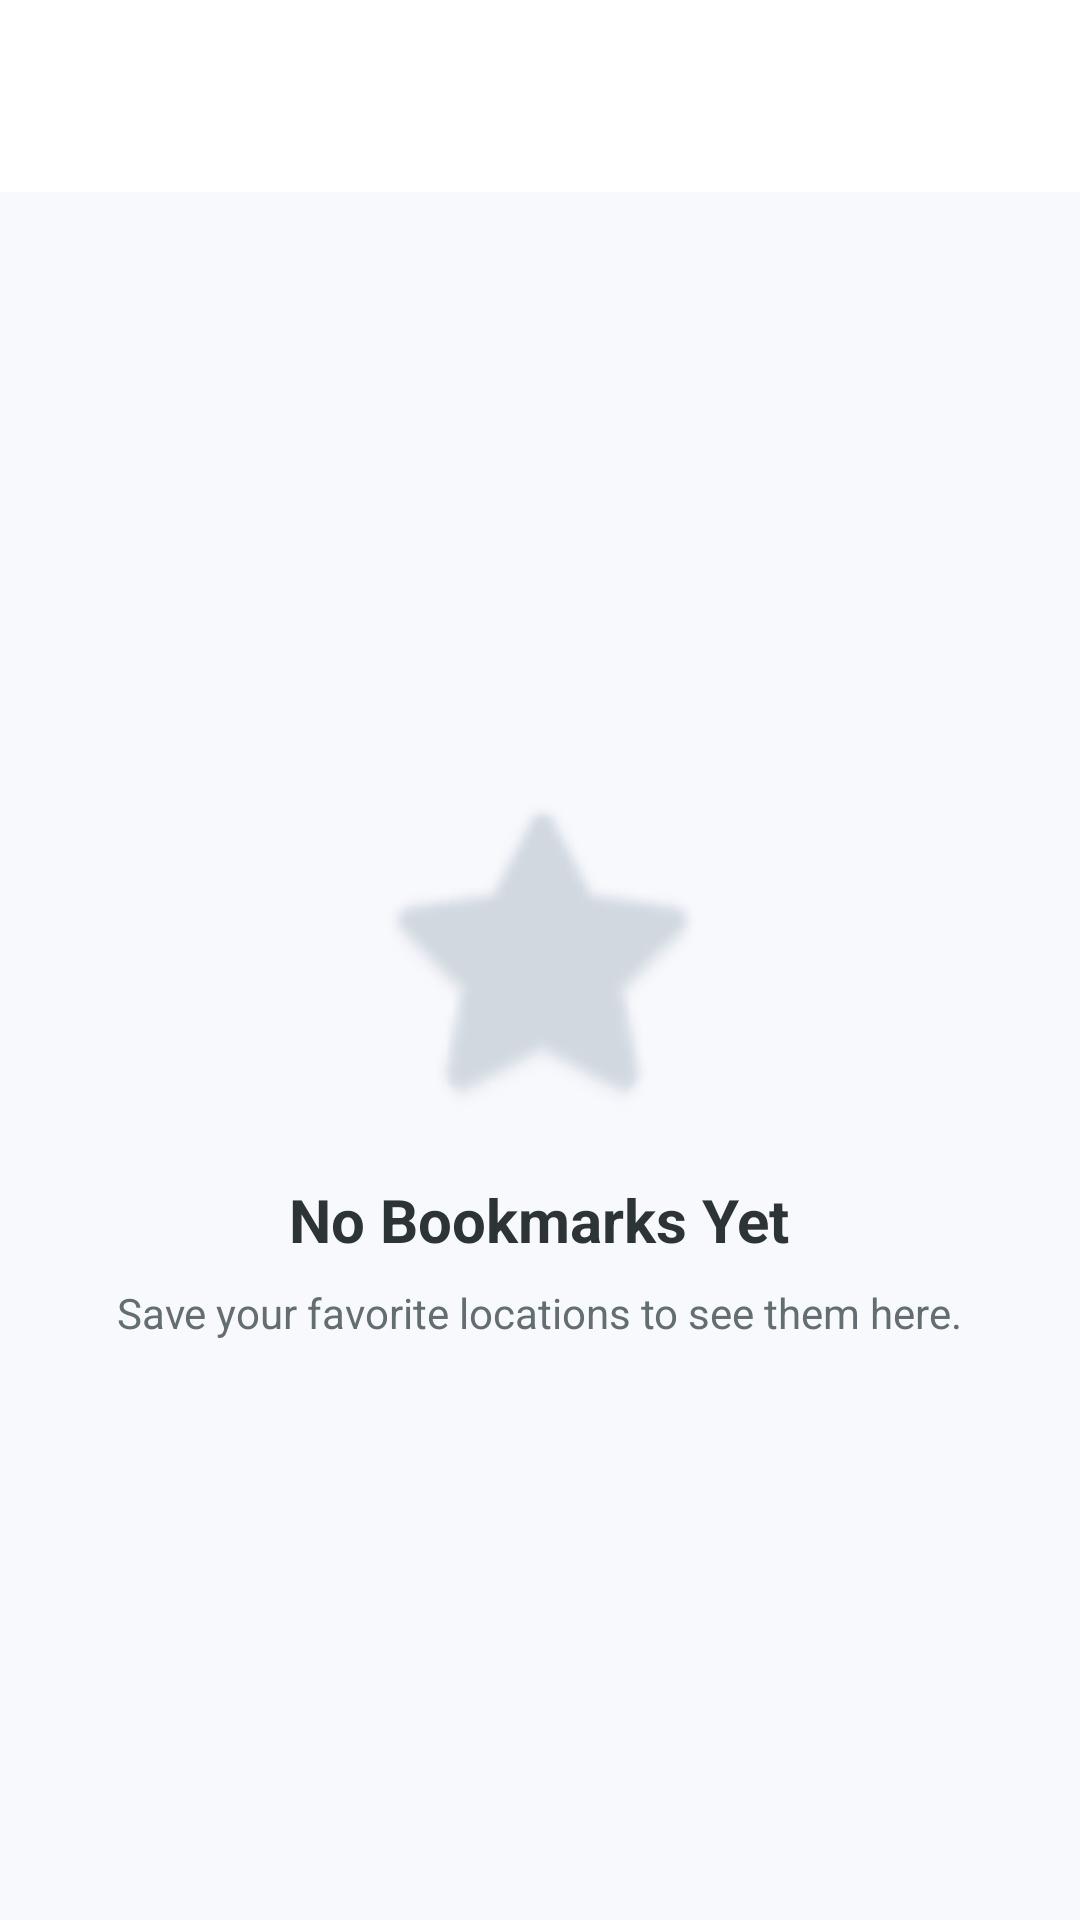

Layout XML and referenced resources for this Android screen:
<!-- AndroidManifest.xml: application theme Theme.Geolearn -->
<!-- res/layout/activity_bookmarks.xml -->
<?xml version="1.0" encoding="utf-8"?>
<LinearLayout xmlns:android="http://schemas.android.com/apk/res/android"
    xmlns:app="http://schemas.android.com/apk/res-auto"
    android:layout_width="match_parent"
    android:layout_height="match_parent"
    android:orientation="vertical"
    android:background="#F8F9FD">

    <androidx.appcompat.widget.Toolbar
        android:id="@+id/toolbar_bookmarks"
        android:layout_width="match_parent"
        android:layout_height="?attr/actionBarSize"
        android:background="#FFFFFF"
        app:titleTextColor="#2D3436"
        app:elevation="4dp" />

    <FrameLayout
        android:layout_width="match_parent"
        android:layout_height="match_parent">

        <LinearLayout
            android:layout_width="wrap_content"
            android:layout_height="wrap_content"
            android:layout_gravity="center"
            android:gravity="center"
            android:orientation="vertical">

            <ImageView
                android:layout_width="120dp"
                android:layout_height="120dp"
                android:src="@android:drawable/btn_star_big_off"
                app:tint="#D1D8E0" />

            <TextView
                android:layout_width="wrap_content"
                android:layout_height="wrap_content"
                android:text="No Bookmarks Yet"
                android:textSize="20sp"
                android:textStyle="bold"
                android:textColor="#2D3436"
                android:layout_marginTop="16dp" />

            <TextView
                android:layout_width="wrap_content"
                android:layout_height="wrap_content"
                android:text="Save your favorite locations to see them here."
                android:textColor="#636E72"
                android:layout_marginTop="8dp" />
        </LinearLayout>
    </FrameLayout>
</LinearLayout>
<!-- resources referenced by this layout -->
<resources>
  <style name="Theme.Geolearn" parent="Base.Theme.Geolearn" />
  <style name="Base.Theme.Geolearn" parent="Theme.Material3.DayNight.NoActionBar">
      </style>
</resources>
